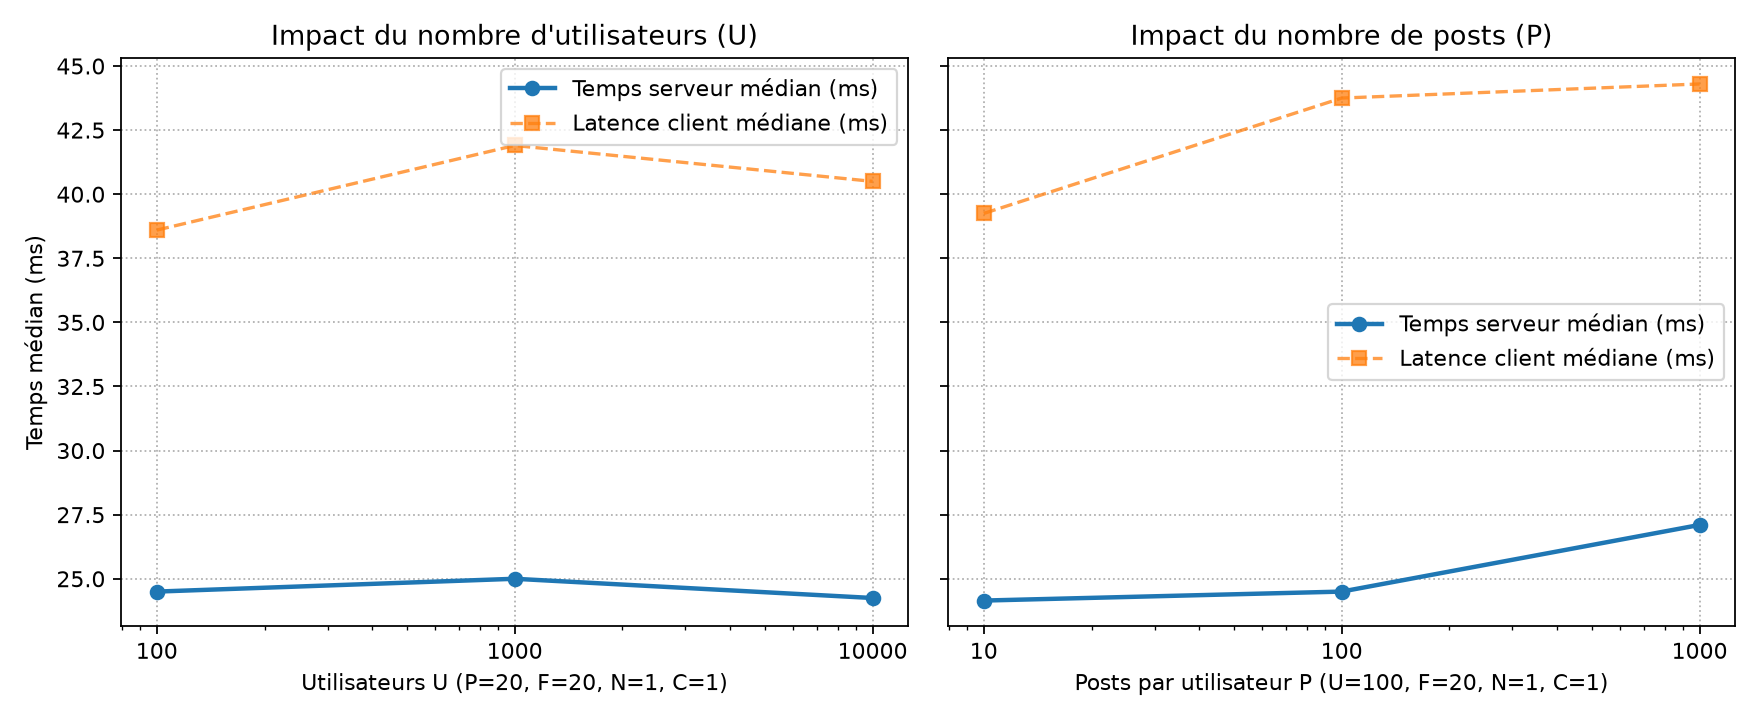

Values plotted in this chart, from the file beside it:
facteur, valeur, U, P, F, n_total, n_ok, n_err, server_med_ms, client_med_ms, network_med_ms, throughput_rps, active_instances, instance_ids
U, 100, 100, 20, 20, 409, 409, 0, 24.5, 38.6, 14.1, 23.42, 1, 00e8a408bdea9f43d853e3561f80890f6d1d7418…
U, 1000, 1000, 20, 20, 383, 383, 0, 25.0, 41.9, 16.9, 21.52, 1, 00e8a408bdea9f43d853e3561f80890f6d1d7418…
U, 10000, 10000, 20, 20, 406, 406, 0, 24.25, 40.5, 16.25, 22.89, 1, 00e8a408bdea9f43d853e3561f80890f6d1d7418…
P, 10, 100, 10, 20, 420, 420, 0, 24.15, 39.25, 15.1, 23.62, 1, 00e8a408bdea9f43d853e3561f80890f6d1d7418…
P, 100, 100, 100, 20, 380, 380, 0, 24.5, 43.75, 19.25, 21.39, 1, 00e8a408bdea9f43d853e3561f80890f6d1d7418…
P, 1000, 100, 1000, 20, 375, 375, 0, 27.1, 44.3, 17.2, 21.07, 1, 00e8a408bdea9f43d853e3561f80890f6d1d7418…
